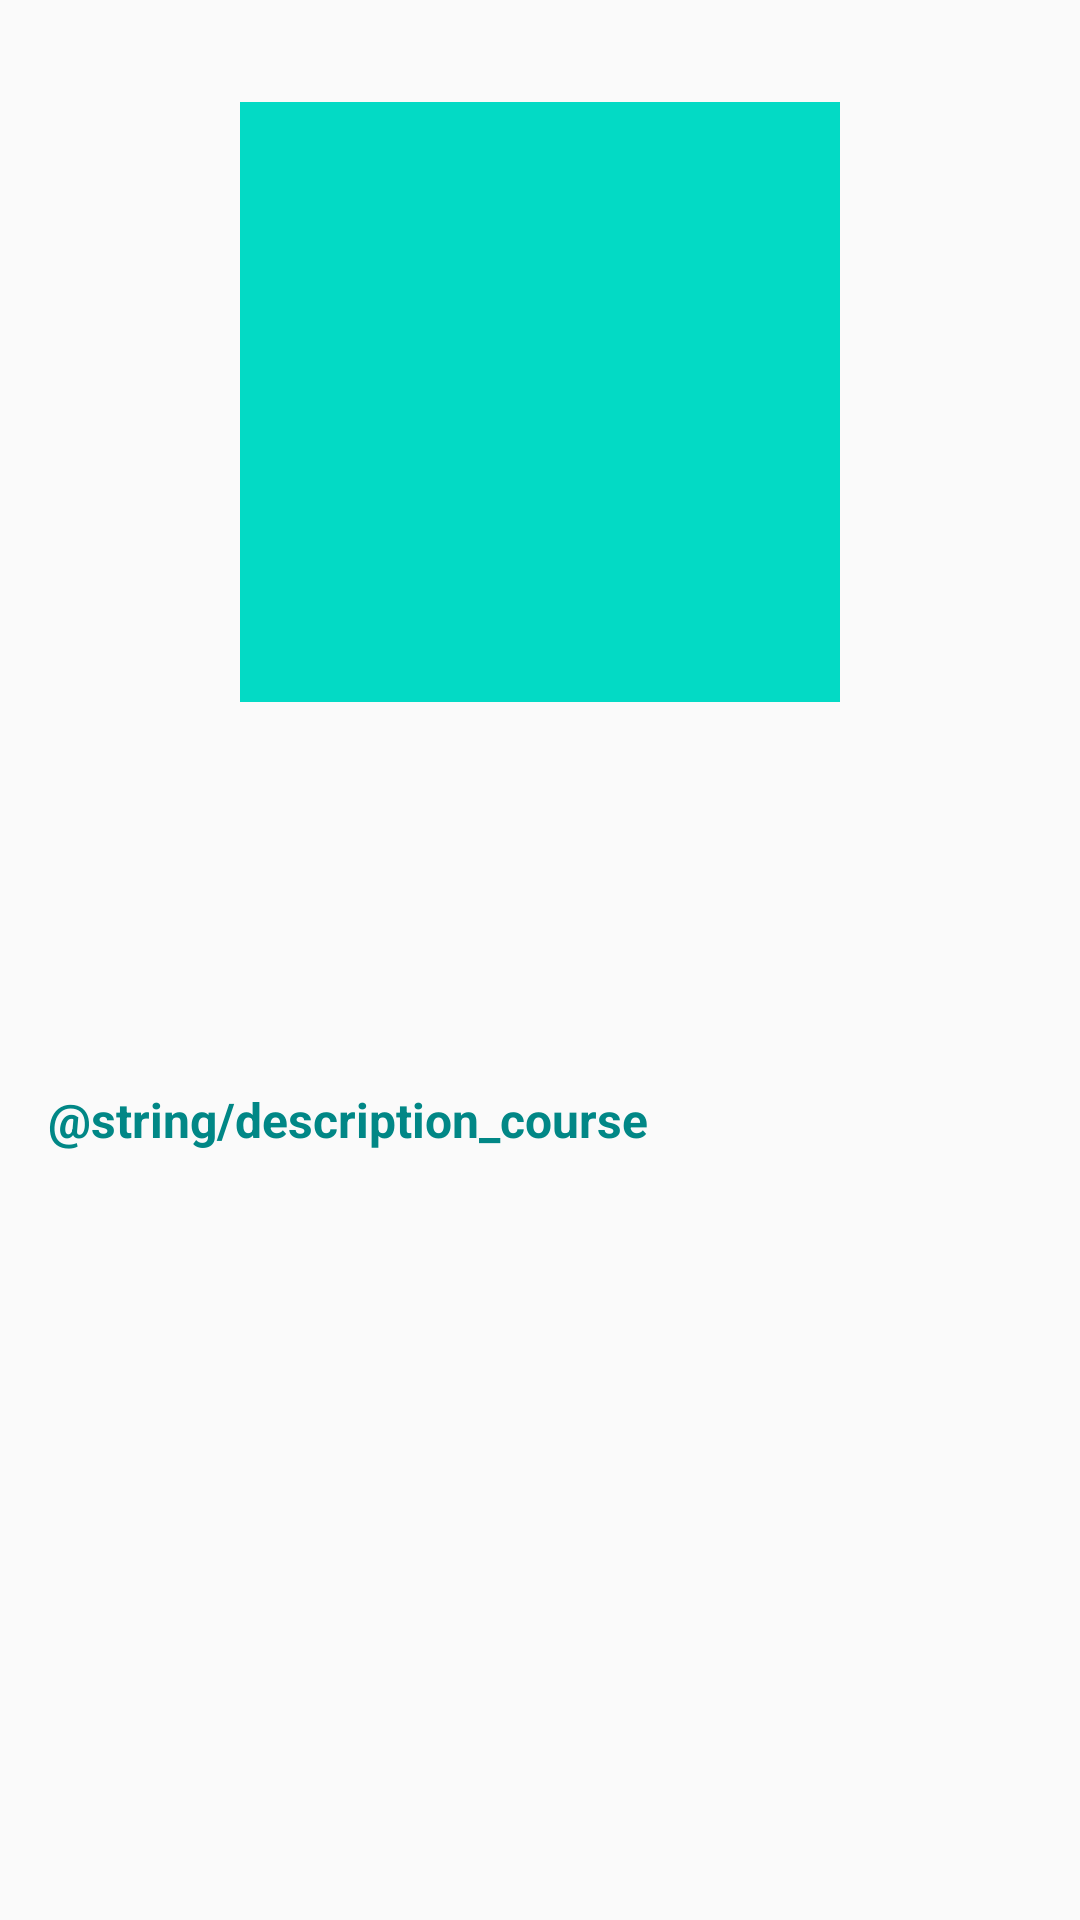

Produce the Android XML layout that renders to this screen, including the resource entries it uses.
<!-- AndroidManifest.xml: application theme AppTheme -->
<!-- res/layout/content_detail.xml -->
<?xml version="1.0" encoding="utf-8"?>
<androidx.constraintlayout.widget.ConstraintLayout xmlns:android="http://schemas.android.com/apk/res/android"
    xmlns:app="http://schemas.android.com/apk/res-auto"
    xmlns:tools="http://schemas.android.com/tools"
    android:layout_width="match_parent"
    android:layout_height="match_parent"
    android:clipToPadding="false"
    android:descendantFocusability="blocksDescendants"
    android:padding="16dp">

    <ImageView
        android:id="@+id/image_poster"
        android:layout_width="200dp"
        android:layout_height="200dp"
        android:layout_marginTop="18dp"
        android:src="@color/teal_200"
        app:layout_constraintEnd_toEndOf="parent"
        app:layout_constraintStart_toStartOf="parent"
        app:layout_constraintTop_toTopOf="parent"
        tools:ignore="ContentDescription" />

    <TextView
        android:id="@+id/text_title"
        android:layout_width="0dp"
        android:layout_height="wrap_content"
        android:layout_marginTop="4dp"
        android:textSize="28sp"
        android:textStyle="bold"
        app:layout_constraintEnd_toEndOf="parent"
        app:layout_constraintStart_toStartOf="@+id/text_date"
        app:layout_constraintTop_toBottomOf="@+id/text_date"
        tools:text="@string/title" />

    <TextView
        android:id="@+id/text_date"
        android:layout_width="wrap_content"
        android:layout_height="wrap_content"
        android:layout_marginTop="28dp"
        android:gravity="start"
        android:textSize="14sp"
        app:layout_constraintStart_toStartOf="parent"
        app:layout_constraintTop_toBottomOf="@+id/image_poster"
        tools:text="@string/release_date" />

    <TextView
        android:id="@+id/text_desc"
        android:layout_width="wrap_content"
        android:layout_height="wrap_content"
        android:layout_marginTop="40dp"
        android:text="@string/description_course"
        android:textColor="@color/teal_700"
        android:textSize="16sp"
        android:textStyle="bold"
        app:layout_constraintEnd_toEndOf="parent"
        app:layout_constraintHorizontal_bias="0"
        app:layout_constraintStart_toStartOf="parent"
        app:layout_constraintTop_toBottomOf="@+id/text_title" />

    <TextView
        android:id="@+id/text_description"
        android:layout_width="0dp"
        android:layout_height="wrap_content"
        android:layout_marginTop="8dp"
        android:textSize="14sp"
        app:layout_constraintEnd_toEndOf="parent"
        app:layout_constraintHorizontal_bias="0"
        app:layout_constraintStart_toStartOf="parent"
        app:layout_constraintTop_toBottomOf="@+id/text_desc"
        tools:text="@string/description" />
</androidx.constraintlayout.widget.ConstraintLayout>
<!-- resources referenced by this layout -->
<resources>
  <style name="AppTheme" parent="Theme.AppCompat.Light.DarkActionBar">
          
          <item name="colorPrimary">@color/colorPrimary</item>
          <item name="colorPrimaryDark">@color/colorPrimaryDark</item>
          <item name="colorAccent">@color/colorAccent</item>
          <item name="android:windowDisablePreview">true</item>
      </style>
  <color name="colorPrimary">#2c3c4d</color>
  <color name="colorPrimaryDark">#273543</color>
  <color name="colorAccent">#A6ADB4</color>
  <!-- not gathered from this repository: default colours our renderer supplied (Android Studio template values) -->
  <color name="teal_200">#FF03DAC5</color>
  <color name="teal_700">#FF018786</color>
</resources>
